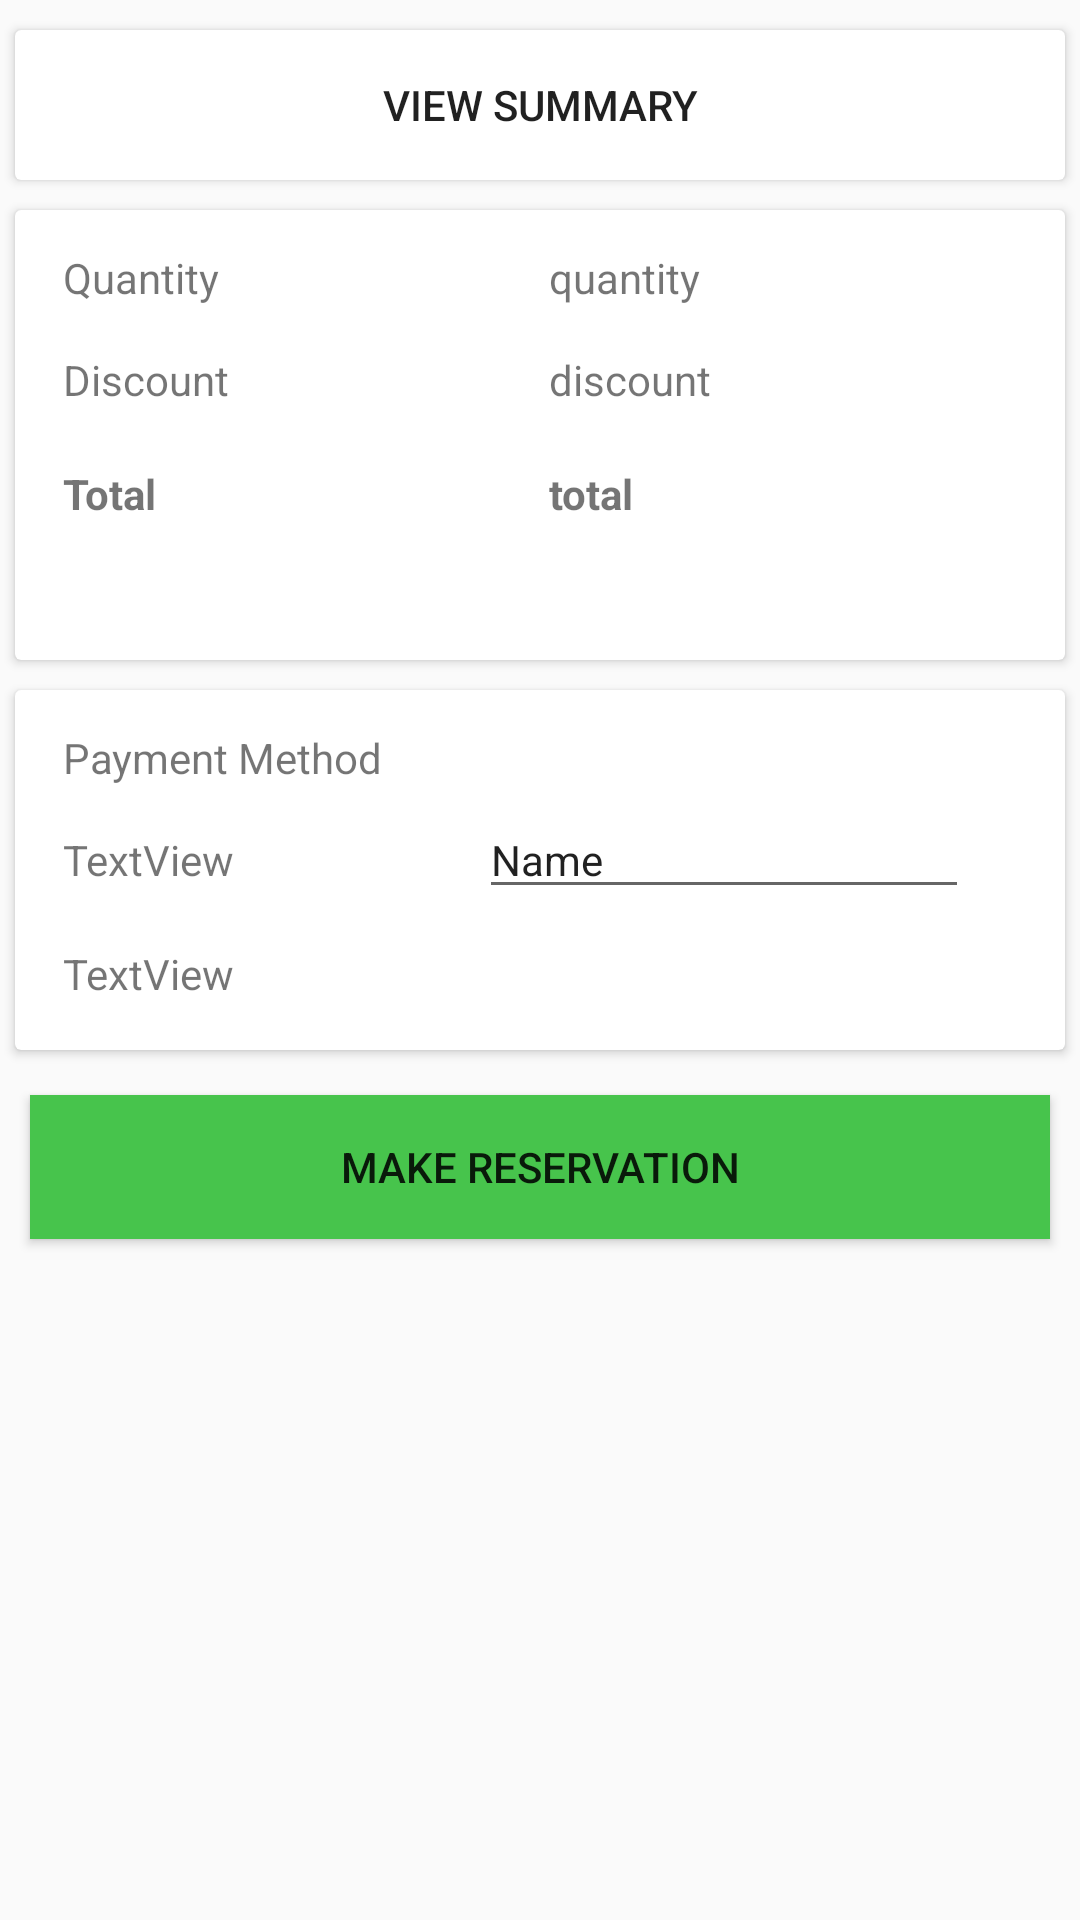

This screen was rendered from an Android layout file. Write that file and the resources it references.
<!-- AndroidManifest.xml: application theme AppTheme -->
<!-- res/layout/activity_tester.xml -->
<LinearLayout xmlns:android="http://schemas.android.com/apk/res/android"
    android:layout_width="match_parent"
    android:layout_height="match_parent"
    android:orientation="vertical">


    <android.support.v7.widget.CardView
        android:layout_width="match_parent"
        android:layout_height="50dp"
        android:layout_marginBottom="5dp"
        android:layout_marginEnd="5dp"
        android:layout_marginLeft="5dp"
        android:layout_marginRight="5dp"
        android:layout_marginStart="5dp"
        android:layout_marginTop="10dp">

        <Button
            android:id="@+id/button"
            android:layout_width="match_parent"
            android:layout_height="match_parent"
            android:background="@android:color/transparent"
            android:drawableRight="@drawable/icon_arrow_right"
            android:text="View Summary" />
    </android.support.v7.widget.CardView>

    <android.support.v7.widget.CardView
        android:layout_width="match_parent"
        android:layout_height="150dp"
        android:layout_margin="5dp">

        <RelativeLayout
            android:layout_width="match_parent"
            android:layout_height="match_parent">

            <TextView
                android:id="@+id/textView4"
                android:layout_width="wrap_content"
                android:layout_height="wrap_content"
                android:layout_alignLeft="@+id/textView7"
                android:layout_alignStart="@+id/textView7"
                android:layout_below="@+id/textView7"
                android:layout_marginTop="19dp"
                android:text="Total"
                android:textStyle="bold" />

            <TextView
                android:id="@+id/textView7"
                android:layout_width="wrap_content"
                android:layout_height="wrap_content"
                android:layout_alignParentLeft="true"
                android:layout_alignParentStart="true"
                android:layout_below="@+id/textView6"
                android:layout_marginLeft="16dp"
                android:layout_marginStart="16dp"
                android:layout_marginTop="15dp"
                android:text="Discount" />

            <TextView
                android:id="@+id/textView6"
                android:layout_width="wrap_content"
                android:layout_height="wrap_content"
                android:layout_alignLeft="@+id/textView4"
                android:layout_alignParentTop="true"
                android:layout_alignStart="@+id/textView4"
                android:layout_marginTop="13dp"
                android:text="Quantity" />

            <TextView
                android:id="@+id/label_quantity"
                android:layout_width="wrap_content"
                android:layout_height="wrap_content"
                android:layout_alignBaseline="@+id/textView6"
                android:layout_alignBottom="@+id/textView6"
                android:layout_marginLeft="110dp"
                android:layout_marginStart="110dp"
                android:layout_toEndOf="@+id/textView6"
                android:layout_toRightOf="@+id/textView6"
                android:text="quantity" />

            <TextView
                android:id="@+id/label_discount"
                android:layout_width="wrap_content"
                android:layout_height="wrap_content"
                android:layout_alignLeft="@+id/label_quantity"
                android:layout_alignStart="@+id/label_quantity"
                android:layout_alignTop="@+id/textView7"
                android:text="discount" />

            <TextView
                android:id="@+id/label_total"
                android:layout_width="wrap_content"
                android:layout_height="wrap_content"
                android:layout_alignLeft="@+id/label_discount"
                android:layout_alignStart="@+id/label_discount"
                android:layout_alignTop="@+id/textView4"
                android:text="total"
                android:textStyle="bold" />
        </RelativeLayout>
    </android.support.v7.widget.CardView>

    <android.support.v7.widget.CardView
        android:layout_width="match_parent"
        android:layout_height="120dp"
        android:layout_margin="5dp">

        <RelativeLayout
            android:layout_width="match_parent"
            android:layout_height="match_parent">

            <TextView
                android:id="@+id/textView4"
                android:layout_width="wrap_content"
                android:layout_height="wrap_content"
                android:layout_alignLeft="@+id/textView7"
                android:layout_alignStart="@+id/textView7"
                android:layout_below="@+id/textView7"
                android:layout_marginTop="19dp"
                android:text="TextView" />

            <TextView
                android:id="@+id/textView7"
                android:layout_width="wrap_content"
                android:layout_height="wrap_content"
                android:layout_alignParentLeft="true"
                android:layout_alignParentStart="true"
                android:layout_below="@+id/textView6"
                android:layout_marginLeft="16dp"
                android:layout_marginStart="16dp"
                android:layout_marginTop="15dp"
                android:text="TextView" />

            <TextView
                android:id="@+id/textView6"
                android:layout_width="wrap_content"
                android:layout_height="wrap_content"
                android:layout_alignLeft="@+id/textView4"
                android:layout_alignParentTop="true"
                android:layout_alignStart="@+id/textView4"
                android:layout_marginTop="13dp"
                android:text="Payment Method" />

            <EditText
                android:id="@+id/input_card_number"
                android:layout_width="wrap_content"
                android:layout_height="wrap_content"
                android:layout_alignBaseline="@+id/textView7"
                android:layout_alignBottom="@+id/textView7"
                android:layout_marginLeft="32dp"
                android:layout_marginStart="32dp"
                android:layout_toEndOf="@+id/textView6"
                android:layout_toRightOf="@+id/textView6"
                android:ems="10"
                android:inputType="textPersonName"
                android:text="Name"
                android:textSize="14sp" />

            

        </RelativeLayout>
    </android.support.v7.widget.CardView>


    <Button
        android:id="@+id/btn_checkout"
        android:layout_width="match_parent"
        android:layout_height="wrap_content"
        android:layout_margin="10dp"
        android:background="@color/green_material"
        android:onClick="btnCheckoutClicked"
        android:text="Make Reservation" />


</LinearLayout>
<!-- resources referenced by this layout -->
<resources>
  <color name="green_material">#47c44c</color>
  <!-- drawable selector_circle (drawable) -->
  <selector xmlns:android="http://schemas.android.com/apk/res/android" >
      <item
          android:drawable="@drawable/selector_not_selected"
          android:state_checked="true"
          android:state_pressed="true" />
      <item
          android:drawable="@drawable/selector_selected"
          android:state_pressed="true" />
      <item
          android:drawable="@drawable/selector_selected"
          android:state_checked="true" />
      <item
          android:drawable="@drawable/selector_not_selected" />
  </selector>
  <style name="AppTheme" parent="Theme.AppCompat.Light.DarkActionBar">
          
          <item name="colorPrimary">@color/colorPrimary</item>
          <item name="colorPrimaryDark">@color/colorPrimaryDark</item>
          <item name="colorAccent">@color/colorAccent</item>
  
      </style>
  <!-- drawable selector_not_selected (drawable) -->
  <shape
      xmlns:android="http://schemas.android.com/apk/res/android"
      android:shape="oval" >
      <corners
          android:radius="6dp" />
  
  </shape>
  <!-- drawable selector_selected (drawable) -->
  <shape
      xmlns:android="http://schemas.android.com/apk/res/android"
      android:shape="oval" >
      <corners
          android:radius="6dp" />
      <solid
          android:color="#fff" />
      <stroke
          android:width="2dp"
          android:color="#555555" />
  </shape>
  <color name="colorPrimary">#01579B</color>
  <color name="colorPrimaryDark">#064b81</color>
  <color name="colorAccent">#bf6900</color>
</resources>
